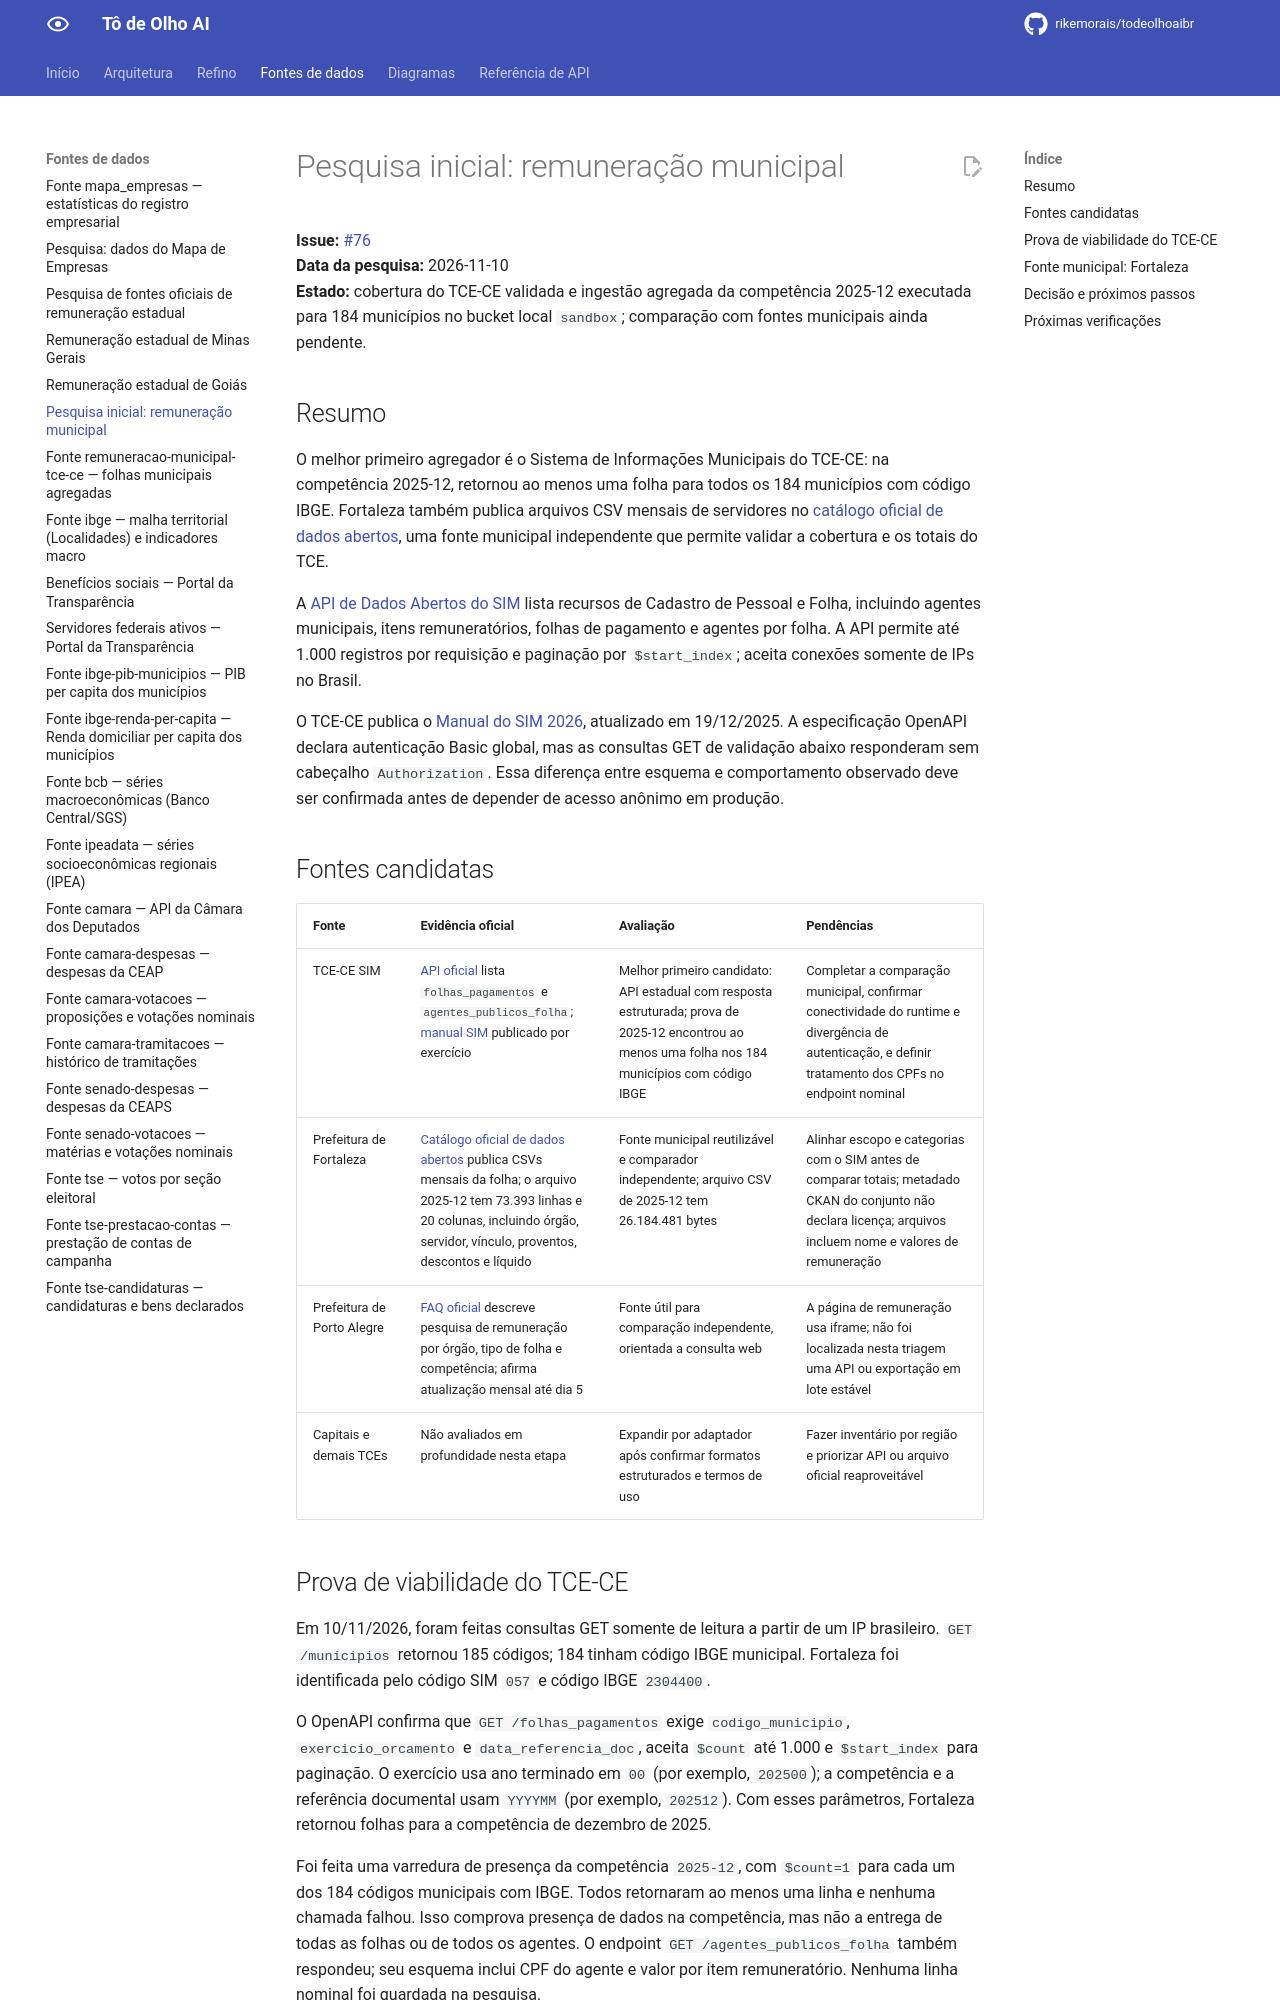

repository: rikemorais/todeolhoaibr · page: 0.95/fontes/pesquisa-remuneracao-municipal/index.html · generator: mkdocs

# Pesquisa inicial: remuneração municipal

**Issue:** [#76](https://github.com/rikemorais/todeolhoaibr/issues/76)  
**Data da pesquisa:** 2026-11-10  
**Estado:** cobertura do TCE-CE validada e ingestão agregada da competência 2025-12 executada para 184 municípios no bucket local `sandbox`; comparação com fontes municipais ainda pendente.

## Resumo

O melhor primeiro agregador é o Sistema de Informações Municipais do TCE-CE:
na competência 2025-12, retornou ao menos uma folha para todos os 184 municípios
com código IBGE. Fortaleza também publica arquivos CSV mensais de servidores no
[catálogo oficial de dados abertos](https://dados.fortaleza.ce.gov.br/dataset/servidores),
uma fonte municipal independente que permite validar a cobertura e os totais do
TCE.

A [API de Dados Abertos do SIM](https://api-dados-abertos.tce.ce.gov.br/sim/)
lista recursos de Cadastro de Pessoal e Folha, incluindo agentes municipais,
itens remuneratórios, folhas de pagamento e agentes por folha. A API permite até
1.000 registros por requisição e paginação por `$start_index`; aceita conexões
somente de IPs no Brasil.

O TCE-CE publica o [Manual do SIM 2026](https://www.tce.ce.gov.br/municipios/sim/documentacao-e-programas),
atualizado em 19/12/2025. A especificação OpenAPI declara autenticação Basic
global, mas as consultas GET de validação abaixo responderam sem cabeçalho
`Authorization`. Essa diferença entre esquema e comportamento observado deve
ser confirmada antes de depender de acesso anônimo em produção.

## Fontes candidatas

| Fonte | Evidência oficial | Avaliação | Pendências |
| --- | --- | --- | --- |
| TCE-CE SIM | [API oficial](https://api-dados-abertos.tce.ce.gov.br/sim/) lista `folhas_pagamentos` e `agentes_publicos_folha`; [manual SIM](https://www.tce.ce.gov.br/municipios/sim/documentacao-e-programas) publicado por exercício | Melhor primeiro candidato: API estadual com resposta estruturada; prova de 2025-12 encontrou ao menos uma folha nos 184 municípios com código IBGE | Completar a comparação municipal, confirmar conectividade do runtime e divergência de autenticação, e definir tratamento dos CPFs no endpoint nominal |
| Prefeitura de Fortaleza | [Catálogo oficial de dados abertos](https://dados.fortaleza.ce.gov.br/dataset/servidores) publica CSVs mensais da folha; o arquivo 2025-12 tem 73.393 linhas e 20 colunas, incluindo órgão, servidor, vínculo, proventos, descontos e líquido | Fonte municipal reutilizável e comparador independente; arquivo CSV de 2025-12 tem 26.184.481 bytes | Alinhar escopo e categorias com o SIM antes de comparar totais; metadado CKAN do conjunto não declara licença; arquivos incluem nome e valores de remuneração |
| Prefeitura de Porto Alegre | [FAQ oficial](https://transparencia.portoalegre.rs.gov.br/perguntas-frequentes) descreve pesquisa de remuneração por órgão, tipo de folha e competência; afirma atualização mensal até dia 5 | Fonte útil para comparação independente, orientada a consulta web | A página de remuneração usa iframe; não foi localizada nesta triagem uma API ou exportação em lote estável |
| Capitais e demais TCEs | Não avaliados em profundidade nesta etapa | Expandir por adaptador após confirmar formatos estruturados e termos de uso | Fazer inventário por região e priorizar API ou arquivo oficial reaproveitável |
